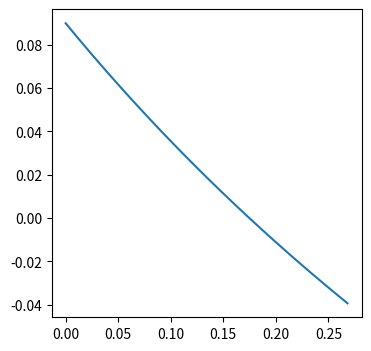

Reproduce this figure in Python.
import numpy as np
import matplotlib.pyplot as plt
import math


def present_value(irr, period, pmt=1., fv=0):
    def _one_period_flow(i, int_rate, pmt):
        return pmt/np.power((1 + int_rate), i)
    ans = 0
    for i in range(1, period+1):
        ans += _one_period_flow(i, irr, pmt)

    return ans + _one_period_flow(period, irr, fv)


def train():
    irr = 0.12
    fv = 0
    period = 12
    fee = 0.0075
    pmt = 1. / 12 + fee
    eps = 0.000001
    loss = -1 + present_value(irr, period, pmt, fv)
    while np.abs(loss) > eps * 4:
        if loss > 0:
            irr = irr + eps
            loss = -1 + present_value(irr, period, pmt, fv)
        else:
            irr = irr - eps
            loss = -1 + present_value(irr, period, pmt, fv)
    final_irr = np.power((irr + 1), period)
    print('Final IRR: {:.6f}'.format(final_irr))


def irr_plot():
    def _plot(irr, loss):
        plt.figure(figsize=(4,4))
        plt.plot(irr, loss)
        plt.show()

    irr = np.linspace(0, .02, 100)
    fv = 0
    pv = -1
    period = 12
    fee = 0.0075
    pmt = 1. / 12 + fee
    loss = pv + present_value(irr, period, pmt, fv)
    irr = np.power((1 + irr), period) - 1
    _plot(irr, loss)


if __name__ == '__main__':
    train()
    irr_plot()